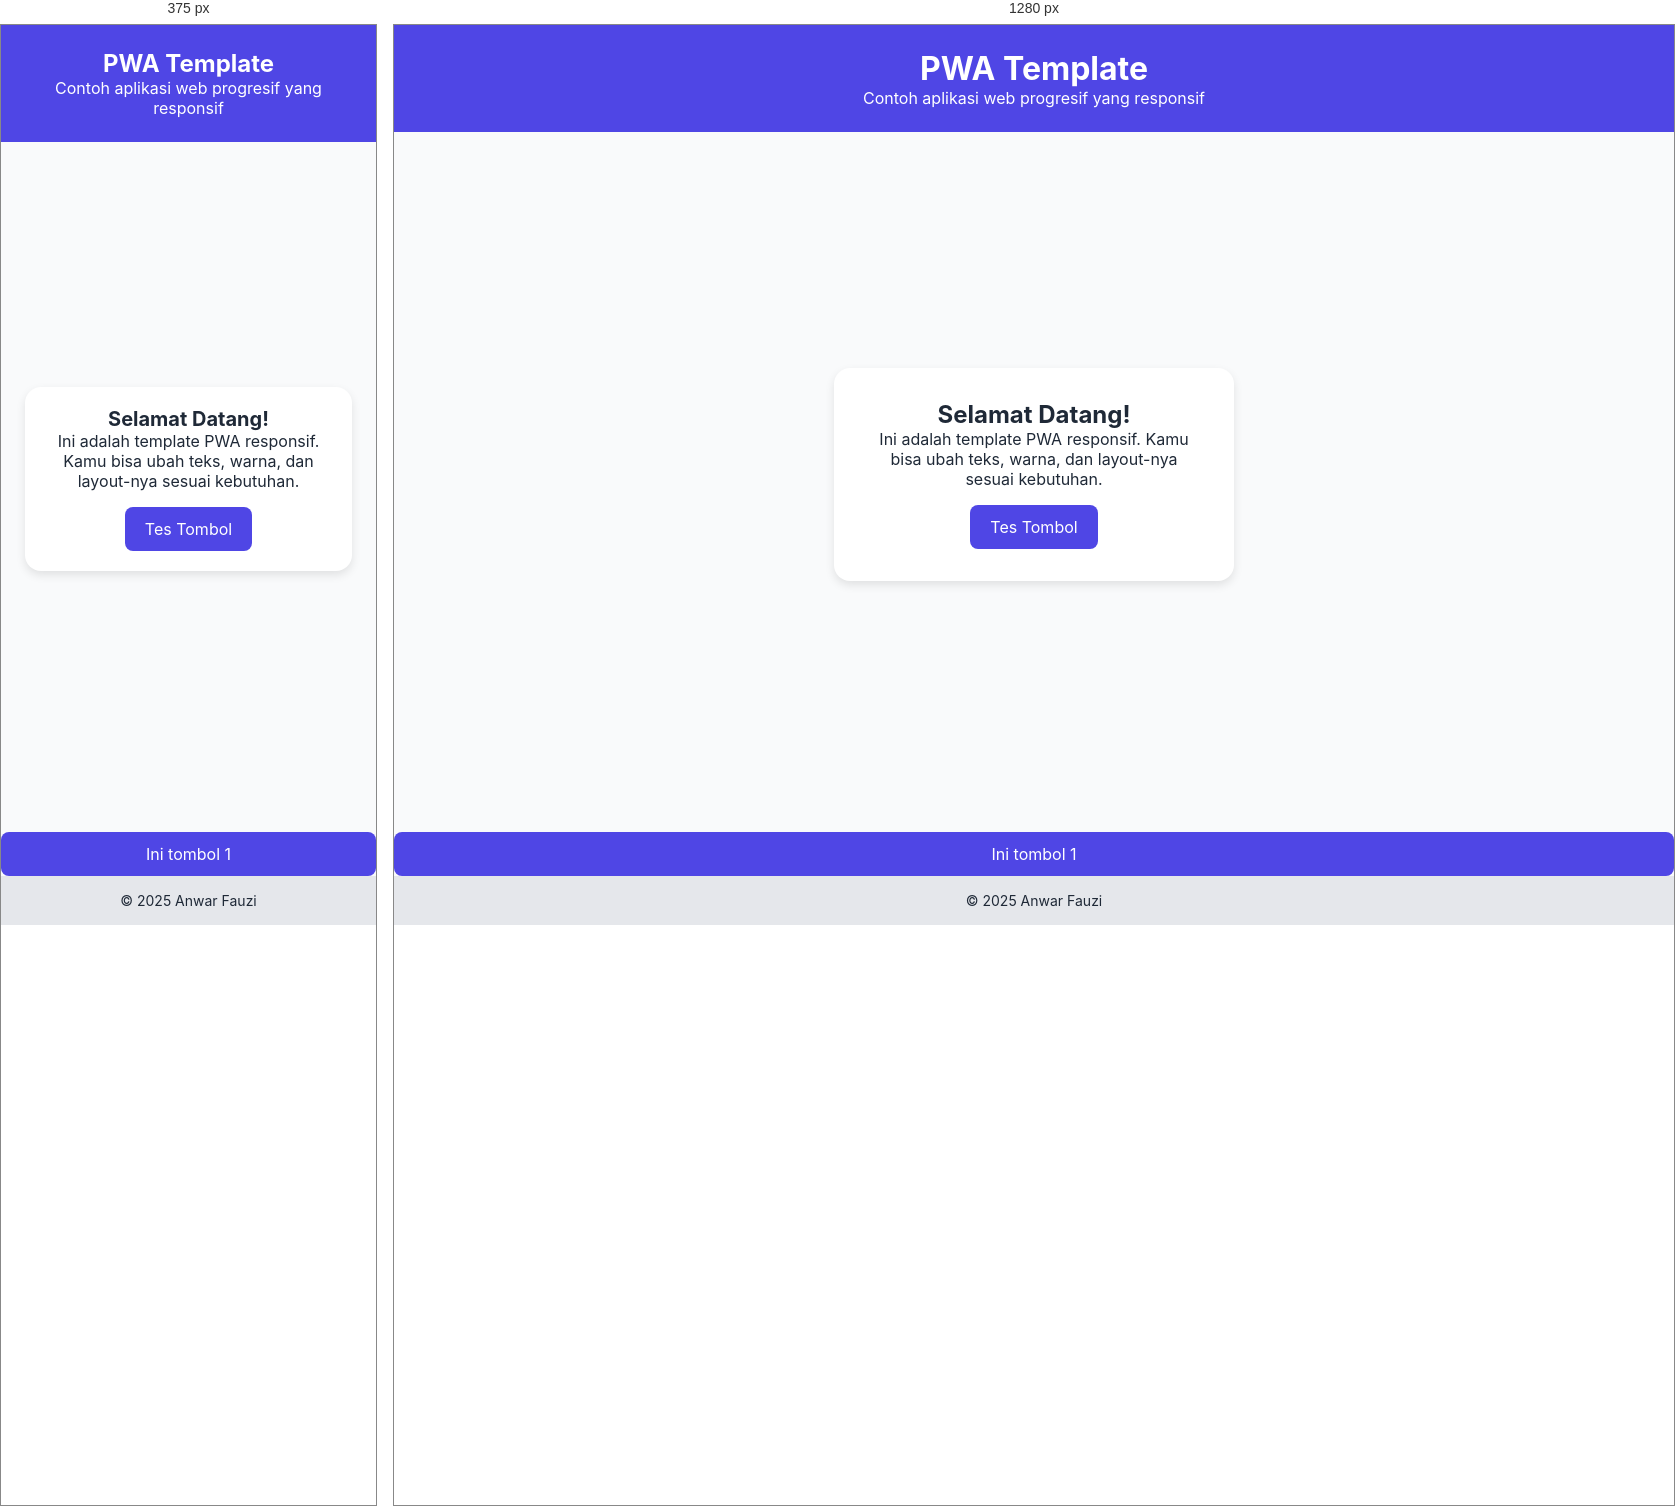
Rendered at 375 px and 1280 px, left to right.

<!-- file: example.html -->
<!DOCTYPE html>
<html lang="id">

<head>
  <meta charset="UTF-8" />
  <meta name="viewport" content="width=device-width, initial-scale=1, viewport-fit=cover">
  <meta name="mobile-web-app-capable" content="yes">
  <meta name="apple-mobile-web-app-capable" content="yes">
  <meta name="apple-mobile-web-app-status-bar-style" content="black-translucent">
  <meta name="theme-color" content="#4F46E5" />
  <link rel="manifest" href="manifest.json" />
  <link rel="icon" href="icon-192x192.png" type="image/png" />
  <title>PWA Template Responsif</title>
  <link rel="stylesheet" href="assets/style.css" />
</head>

<body>
  <header class="header">
    <h1>PWA Template</h1>
    <p>Contoh aplikasi web progresif yang responsif</p>
  </header>

  <main class="main">
    <section class="card">
      <h2>Selamat Datang!</h2>
      <p>
        Ini adalah template PWA responsif. Kamu bisa ubah teks, warna, dan layout-nya sesuai kebutuhan.
      </p>
      <button onclick="alert('PWA aktif!')">Tes Tombol</button>
    </section>
  </main>
  <button onclick="alert('tombol testing hidup')">Ini tombol 1</button>

  <footer class="footer">
    <p>© 2025 Anwar Fauzi</p>
  </footer>

  <script>
    if ('serviceWorker' in navigator) {
      navigator.serviceWorker.register('./service-worker.js')
        .then(() => console.log('SW registered!'))
        .catch(err => console.error('SW gagal:', err));
    }
  </script>

</body>

</html>

/* @media block from style.css */
@media (max-width: 600px) {
  .card {
    padding: 1.25rem;
  }
  h1 {
    font-size: 1.5rem;
  }
  h2 {
    font-size: 1.25rem;
  }
}